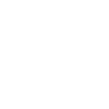
t = 0.00 s
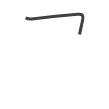
t = 0.75 s
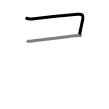
t = 1.50 s
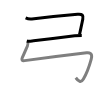
t = 2.50 s
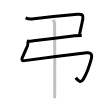
t = 3.25 s
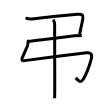
t = 4.00 s

The animated SVG that drew these frames (rendered in a browser with its animation timeline set to each time). Animation: 4 SMIL elements (animate=4); one cycle of 4.00 s.

<svg width="109px" height="109px" viewBox="0 0 px 109px" xmlns="http://www.w3.org/2000/svg" xmlns:xlink="http://www.w3.org/1999/xlink" xml:space="preserve" version="1.1"  baseProfile="full">
<path d="M25.62,17.93c2.38,1.07,4.15,1.2,6.22,0.97c19.28-2.15,32.28-3.4,45.68-4.56c5.06-0.44,5.97,0.91,5.24,4.96c-0.73,4.05-2.84,12.9-3.24,15.31" style="fill:none;stroke:black;stroke-width:3;opacity:0">
  <animate attributeType="CSS" attributeName="opacity" from="0" to="1" begin="0s" dur="1s" repeatCount="Indefinite" fill="freeze" />
</path>
<path d="M26.75,40.97c2.13,0.59,4.63,0.03,6.77-0.19c12.9-1.37,33.63-3.91,41.25-4.92c2.35-0.31,4.62-0.34,6.98-0.34" style="fill:none;stroke:black;stroke-width:3;opacity:0">
  <animate attributeType="CSS" attributeName="opacity" from="0" to="1" begin="1s" dur="1s" repeatCount="Indefinite" fill="freeze" />
</path>
<path d="M27.68,41.8c0.69,1.2,0.44,2.58-0.26,4.18c-1.8,4.15-3.3,7.77-5.12,11.71c-1,2.17-0.3,3.32,2.32,2.93c2.5-0.37,55.36-7.17,62-7.91c6.64-0.73,5.02,4.91,4.54,6.67c-0.91,3.37-4.4,13.89-7.74,19.67c-2.42,4.2-5.05,2.2-7.67-1.3" style="fill:none;stroke:black;stroke-width:3;opacity:0">
  <animate attributeType="CSS" attributeName="opacity" from="0" to="1" begin="2s" dur="1s" repeatCount="Indefinite" fill="freeze" />
</path>
<path d="M53.04,19.75c0.98,0.98,1.59,2.25,1.59,4.3c0,1.11,0.12,43.95,0.12,64.96c0,4.57-0.12,7.23-0.12,9.36" style="fill:none;stroke:black;stroke-width:3;opacity:0">
  <animate attributeType="CSS" attributeName="opacity" from="0" to="1" begin="3s" dur="1s" repeatCount="Indefinite" fill="freeze" />
</path>
</svg>
